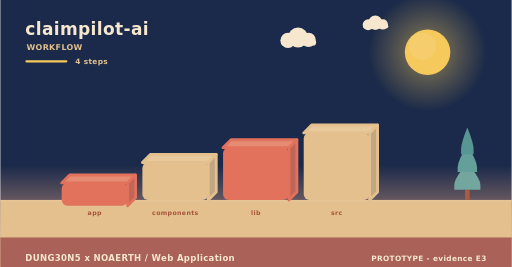
t = 0.00 s
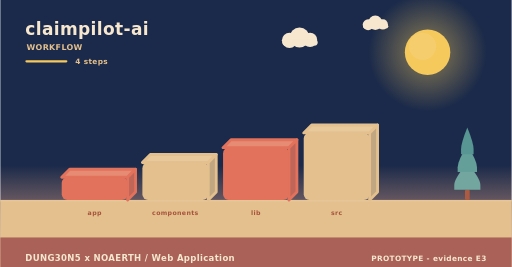
t = 2.00 s
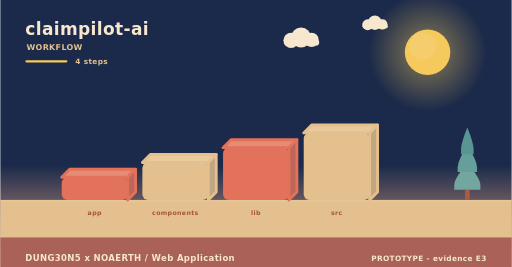
t = 4.00 s
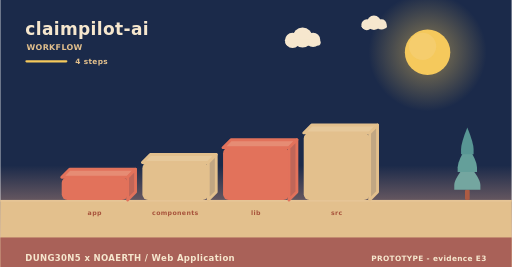
t = 6.00 s
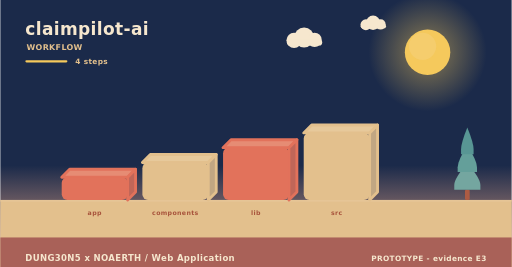
t = 8.00 s
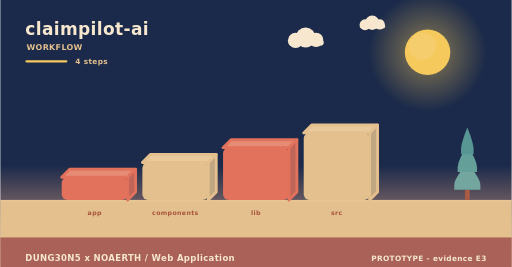
t = 10.00 s

The animated SVG that drew these frames (rendered in a browser with its animation timeline set to each time). Animation: 6 SMIL elements (animateTransform=6); frames cover the first 10.00 s, repeats indefinitely.

<svg xmlns="http://www.w3.org/2000/svg" width="900" height="470" viewBox="0 0 900 470" role="img" aria-label="claimpilot-ai - how it is used"><linearGradient id="skyw" x1="0" y1="0" x2="0" y2="1"><stop offset="0" stop-color="#1b2a4a"/><stop offset="0.62" stop-color="#1b2a4a"/><stop offset="1" stop-color="#f3ad8a"/></linearGradient><rect width="900" height="470" fill="url(#skyw)"/><radialGradient id="sunw"><stop offset="0.35" stop-color="#f5c95c" stop-opacity="0.34"/><stop offset="1" stop-color="#f5c95c" stop-opacity="0"/></radialGradient><circle cx="752" cy="92" r="104" fill="url(#sunw)"/><circle cx="752" cy="92" r="40" fill="#f5c95c"/><circle cx="743.2" cy="81.6" r="24" fill="#f5d27e" opacity="0.5"/><g><circle cx="524" cy="66" r="17.64" fill="#f6e7ce"/><circle cx="506.36" cy="71.04" r="13.44" fill="#f6e7ce"/><circle cx="542.48" cy="70.2" r="12.6" fill="#f6e7ce"/><rect x="493.76" y="69.36" width="62.16" height="10.92" rx="5.46" fill="#f6e7ce"/><animateTransform attributeName="transform" type="translate" values="0 0;24 0;0 0" dur="36s" begin="0s" repeatCount="indefinite"/></g><g><circle cx="660" cy="40" r="12.6" fill="#f6e7ce"/><circle cx="647.4" cy="43.6" r="9.6" fill="#f6e7ce"/><circle cx="673.2" cy="43" r="9" fill="#f6e7ce"/><rect x="638.4" y="42.4" width="44.4" height="7.8" rx="3.9" fill="#f6e7ce"/><animateTransform attributeName="transform" type="translate" values="0 0;-18 0;0 0" dur="46s" begin="3s" repeatCount="indefinite"/></g><rect x="0" y="352" width="900" height="118" fill="#e3c08d"/><rect x="0" y="352" width="900" height="3" fill="#e6c596"/><text x="44" y="62" font-family="Verdana,DejaVu Sans,sans-serif" font-size="30" font-weight="700" letter-spacing="0.6" fill="#f6e7ce" text-anchor="start">claimpilot-ai</text><text x="46" y="88" font-family="Verdana,DejaVu Sans,sans-serif" font-size="14" font-weight="700" letter-spacing="0.6" fill="#e3c08d" text-anchor="start">WORKFLOW</text><rect x="44" y="106" width="74" height="4" rx="2" fill="#f5c95c"/><text x="132" y="112" font-family="Verdana,DejaVu Sans,sans-serif" font-size="13" font-weight="700" letter-spacing="0.6" fill="#e3c08d" text-anchor="start">4 steps</text><g><path d="M108,312 L224,312 L238,298 L122,298 Z" fill="#e68c74" stroke="#e2725b" stroke-width="5" stroke-linejoin="round"/><path d="M224,312 L238,298 L238,338 L224,352 Z" fill="#c06658" stroke="#e2725b" stroke-width="5" stroke-linejoin="round"/><rect x="108" y="312" width="116" height="40" rx="10" fill="#e2725b"/><animateTransform attributeName="transform" type="translate" values="0 10;0 0" dur="0.8s" begin="0s" fill="freeze"/></g><text x="166" y="378" font-family="Verdana,DejaVu Sans,sans-serif" font-size="11" font-weight="700" letter-spacing="0.6" fill="#a8543c" text-anchor="middle">app</text><g><path d="M250,286 L366,286 L380,272 L264,272 Z" fill="#e7c99b" stroke="#e3c08d" stroke-width="5" stroke-linejoin="round"/><path d="M366,286 L380,272 L380,338 L366,352 Z" fill="#c1a682" stroke="#e3c08d" stroke-width="5" stroke-linejoin="round"/><rect x="250" y="286" width="116" height="66" rx="10" fill="#e3c08d"/><animateTransform attributeName="transform" type="translate" values="0 10;0 0" dur="0.8s" begin="0.22s" fill="freeze"/></g><text x="308" y="378" font-family="Verdana,DejaVu Sans,sans-serif" font-size="11" font-weight="700" letter-spacing="0.6" fill="#a8543c" text-anchor="middle">components</text><g><path d="M392,260 L508,260 L522,246 L406,246 Z" fill="#e68c74" stroke="#e2725b" stroke-width="5" stroke-linejoin="round"/><path d="M508,260 L522,246 L522,338 L508,352 Z" fill="#c06658" stroke="#e2725b" stroke-width="5" stroke-linejoin="round"/><rect x="392" y="260" width="116" height="92" rx="10" fill="#e2725b"/><animateTransform attributeName="transform" type="translate" values="0 10;0 0" dur="0.8s" begin="0.44s" fill="freeze"/></g><text x="450" y="378" font-family="Verdana,DejaVu Sans,sans-serif" font-size="11" font-weight="700" letter-spacing="0.6" fill="#a8543c" text-anchor="middle">lib</text><g><path d="M534,234 L650,234 L664,220 L548,220 Z" fill="#e7c99b" stroke="#e3c08d" stroke-width="5" stroke-linejoin="round"/><path d="M650,234 L664,220 L664,338 L650,352 Z" fill="#c1a682" stroke="#e3c08d" stroke-width="5" stroke-linejoin="round"/><rect x="534" y="234" width="116" height="118" rx="10" fill="#e3c08d"/><animateTransform attributeName="transform" type="translate" values="0 10;0 0" dur="0.8s" begin="0.66s" fill="freeze"/></g><text x="592" y="378" font-family="Verdana,DejaVu Sans,sans-serif" font-size="11" font-weight="700" letter-spacing="0.6" fill="#a8543c" text-anchor="middle">src</text><rect x="817.86" y="334.08" width="8.28" height="17.92" rx="2.3" fill="#ac5b43"/><path d="M822,287.04 Q799,314.32 799,325.61 Q799,334.08 799,334.08 L845,334.08 Q845,334.08 845,325.61 Q845,314.32 822,287.04 Z" fill="#74a6a0"/><path d="M822,255.68 Q804.98,282.96 804.98,294.25 Q804.98,302.72 804.98,302.72 L839.02,302.72 Q839.02,302.72 839.02,294.25 Q839.02,282.96 822,255.68 Z" fill="#649f9a"/><path d="M822,224.32 Q810.96,251.6 810.96,262.89 Q810.96,271.36 810.96,271.36 L833.04,271.36 Q833.04,271.36 833.04,262.89 Q833.04,251.6 822,224.32 Z" fill="#589694"/><rect x="0" y="418" width="900" height="52" rx="0" fill="#a65c56" opacity="0.94"/><text x="44" y="460" font-family="Verdana,DejaVu Sans,sans-serif" font-size="15" font-weight="700" letter-spacing="0.6" fill="#f6e7ce" text-anchor="start">DUNG30N5 x NOAERTH  /  Web Application</text><text x="856" y="460" font-family="Verdana,DejaVu Sans,sans-serif" font-size="13" font-weight="700" letter-spacing="0.6" fill="#f6e7ce" text-anchor="end">PROTOTYPE  -  evidence E3</text></svg>
